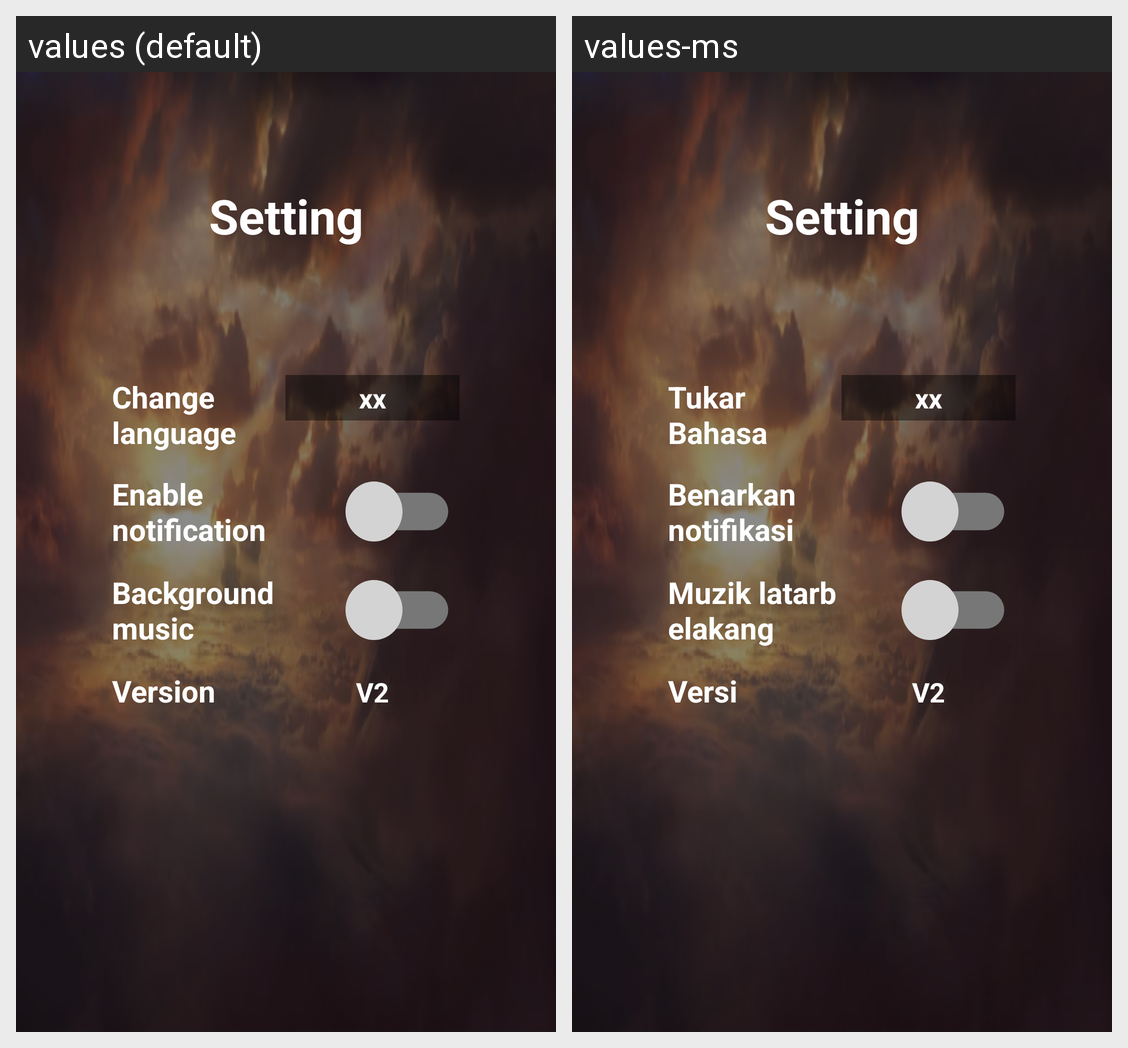

The Android screen above is rendered under two locales of the same app. Produce the string resources it draws, with the default and per-locale values.
Android screen res/layout/setting_screen.xml rendered under 2 locales, left to right: values (default), values-ms. Device: Nexus 5 (rendered at 1080×1920; each locale shown at half size, 540×960, under a caption strip naming it); theme MyCustomTheme.
Strings drawn on this screen, with the default value and each locale's value (text and hints the layout hard-codes, and strings that could not be matched under every locale, appear in the picture but are not listed):

change_language
  values: Change language
  values-ms: Tukar Bahasa

enable_notification
  values: Enable notification
  values-ms: Benarkan notifikasi

music
  values: Background music
  values-ms: Muzik latarbelakang

version
  values: Version
  values-ms: Versi
